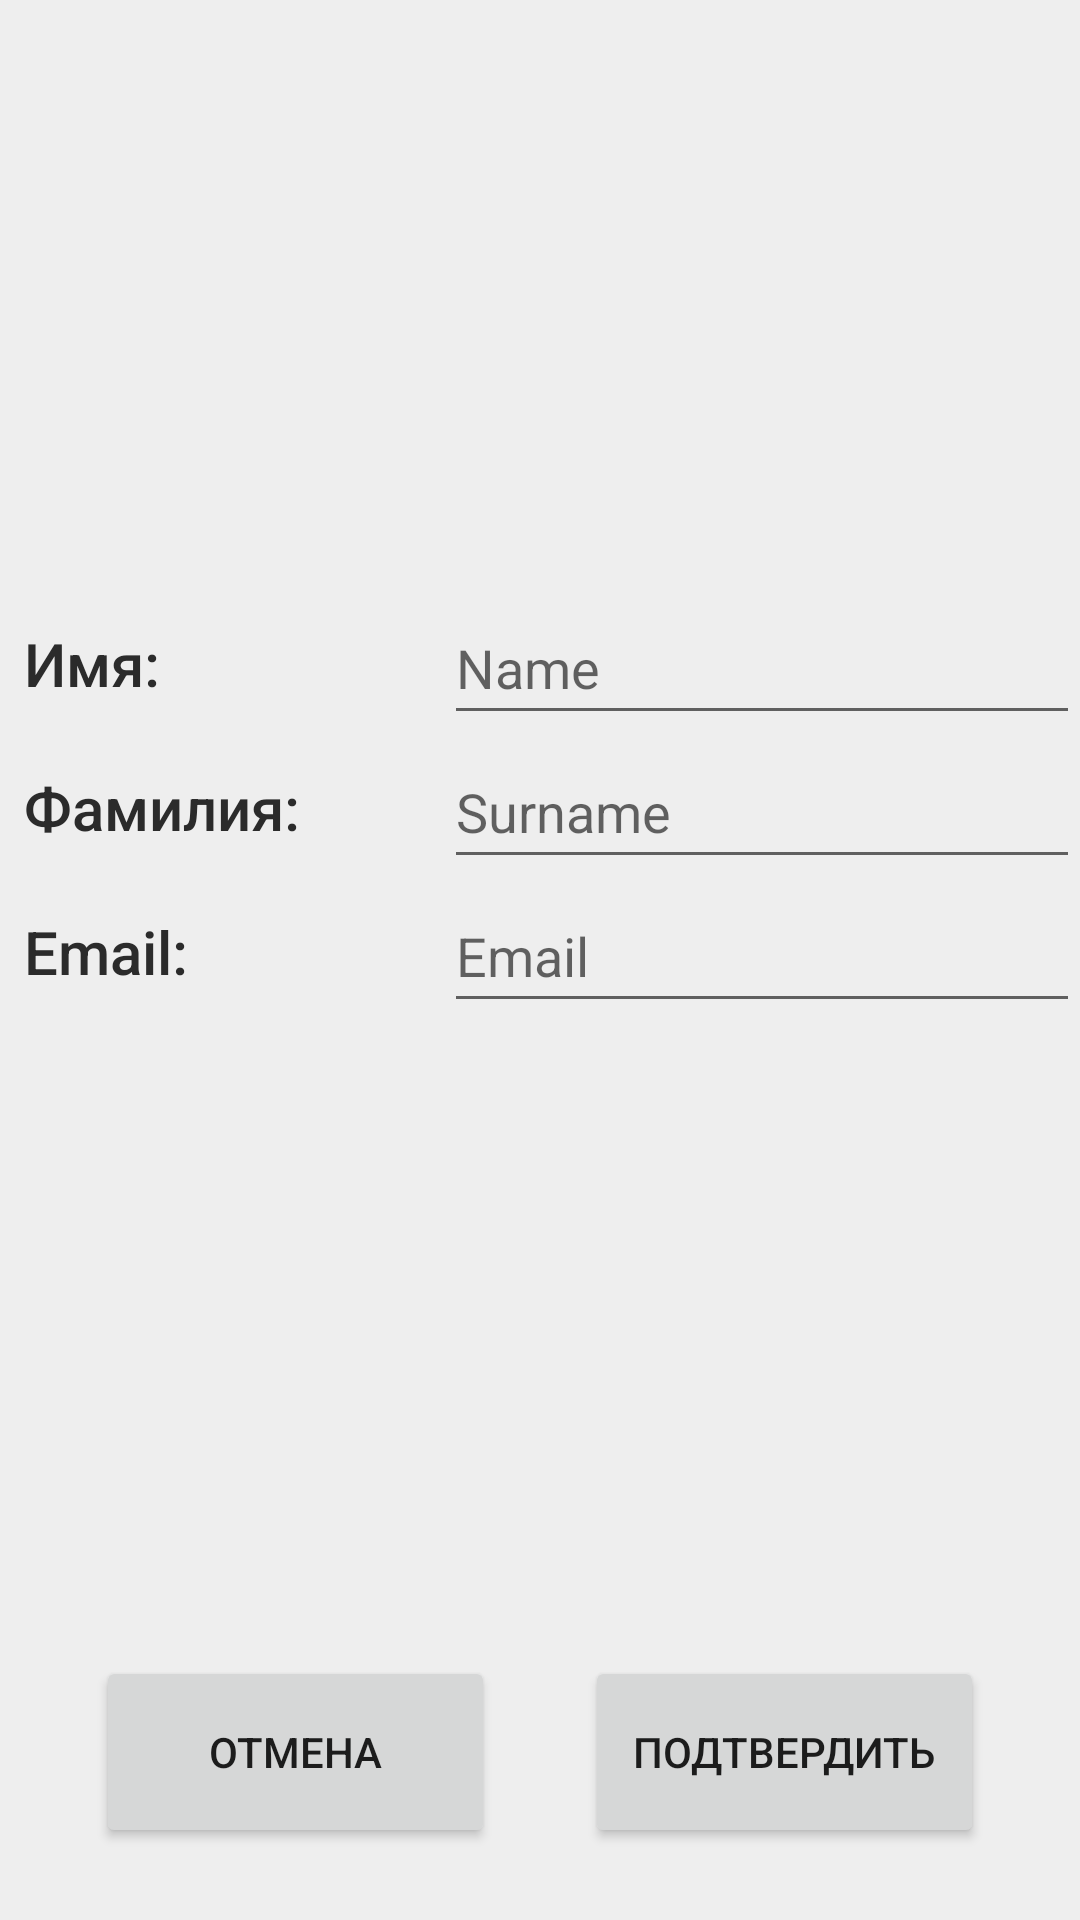

Write the Android layout XML for this screen, with the resource values it uses.
<!-- AndroidManifest.xml: application theme Theme.Practice -->
<!-- res/layout/fragment_user_edit.xml -->
<?xml version="1.0" encoding="utf-8"?>
<androidx.constraintlayout.widget.ConstraintLayout xmlns:android="http://schemas.android.com/apk/res/android"
    xmlns:app="http://schemas.android.com/apk/res-auto"
    xmlns:tools="http://schemas.android.com/tools"
    android:layout_width="match_parent"
    android:layout_height="match_parent">

    <FrameLayout
        android:id="@+id/frameLayout"
        android:layout_width="0dp"
        android:layout_height="0dp"
        android:background="#E9EDEDED"
        app:layout_constraintBottom_toBottomOf="parent"
        app:layout_constraintEnd_toEndOf="parent"
        app:layout_constraintStart_toStartOf="parent"
        app:layout_constraintTop_toTopOf="parent">

        <androidx.constraintlayout.widget.ConstraintLayout
            android:layout_width="match_parent"
            android:layout_height="match_parent">

            <androidx.constraintlayout.widget.ConstraintLayout
                android:layout_width="match_parent"
                android:layout_height="wrap_content"
                app:layout_constraintBottom_toTopOf="@+id/buttonClose"
                app:layout_constraintEnd_toEndOf="parent"
                app:layout_constraintStart_toStartOf="parent"
                app:layout_constraintTop_toBottomOf="@+id/imgUser"
                app:layout_constraintVertical_bias="0.0">

                <TextView
                    android:id="@+id/textView2"
                    android:layout_width="140dp"
                    android:layout_height="wrap_content"
                    android:layout_marginStart="8dp"
                    android:fontFamily="sans-serif-medium"
                    android:text="@string/fragmentUser_userName"
                    android:textAlignment="textStart"
                    android:textColor="#2B2B2B"
                    android:textSize="20sp"
                    app:layout_constraintBottom_toBottomOf="@+id/editTextName"
                    app:layout_constraintStart_toStartOf="parent"
                    app:layout_constraintTop_toTopOf="@+id/editTextName" />

                <TextView
                    android:id="@+id/textView3"
                    android:layout_width="0dp"
                    android:layout_height="wrap_content"
                    android:layout_marginStart="8dp"
                    android:fontFamily="sans-serif-medium"
                    android:text="@string/fragmentUser_userSurname"
                    android:textAlignment="textStart"
                    android:textColor="#2B2B2B"
                    android:textSize="20sp"
                    app:layout_constraintBottom_toBottomOf="@+id/editTextSurname"
                    app:layout_constraintEnd_toEndOf="@+id/textView2"
                    app:layout_constraintStart_toStartOf="parent"
                    app:layout_constraintTop_toBottomOf="@+id/editTextName" />

                <EditText
                    android:id="@+id/editTextName"
                    android:layout_width="0dp"
                    android:layout_height="48dp"
                    android:ems="10"
                    android:hint="Name"
                    android:inputType="textPersonName"
                    app:layout_constraintEnd_toEndOf="parent"
                    app:layout_constraintHorizontal_bias="1.0"
                    app:layout_constraintStart_toEndOf="@+id/textView2"
                    app:layout_constraintTop_toTopOf="parent" />

                <EditText
                    android:id="@+id/editTextSurname"
                    android:layout_width="0dp"
                    android:layout_height="48dp"
                    android:ems="10"
                    android:hint="Surname"
                    android:inputType="textPersonName"
                    app:layout_constraintEnd_toEndOf="parent"
                    app:layout_constraintHorizontal_bias="0.0"
                    app:layout_constraintStart_toEndOf="@+id/textView2"
                    app:layout_constraintStart_toStartOf="@+id/editTextName"
                    app:layout_constraintTop_toBottomOf="@+id/editTextName" />

                <EditText
                    android:id="@+id/editTextEmail"
                    android:layout_width="0dp"
                    android:layout_height="48dp"
                    android:ems="10"
                    android:hint="Email"
                    android:inputType="textPersonName"
                    app:layout_constraintBottom_toBottomOf="parent"
                    app:layout_constraintEnd_toEndOf="parent"
                    app:layout_constraintStart_toEndOf="@+id/textView2"
                    app:layout_constraintStart_toStartOf="@+id/editTextName"
                    app:layout_constraintTop_toBottomOf="@+id/editTextSurname" />

                <TextView
                    android:id="@+id/textView4"
                    android:layout_width="0dp"
                    android:layout_height="wrap_content"
                    android:layout_marginStart="8dp"
                    android:fontFamily="sans-serif-medium"
                    android:text="@string/fragmentUser_userEmail"
                    android:textAlignment="textStart"
                    android:textColor="#2B2B2B"
                    android:textSize="20sp"
                    app:layout_constraintBottom_toBottomOf="@+id/editTextEmail"
                    app:layout_constraintEnd_toEndOf="@+id/textView2"
                    app:layout_constraintStart_toStartOf="parent"
                    app:layout_constraintTop_toBottomOf="@+id/editTextSurname" />
            </androidx.constraintlayout.widget.ConstraintLayout>

            <ImageView
                android:id="@+id/imgUser"
                android:layout_width="172dp"
                android:layout_height="173dp"
                android:layout_marginStart="24dp"
                android:layout_marginTop="24dp"
                app:layout_constraintBottom_toBottomOf="parent"
                app:layout_constraintEnd_toEndOf="parent"
                app:layout_constraintHorizontal_bias="0.0"
                app:layout_constraintStart_toStartOf="parent"
                app:layout_constraintTop_toTopOf="parent"
                app:layout_constraintVertical_bias="0.0"
                app:srcCompat="@drawable/img_account_test"
                tools:src="@tools:sample/avatars" />

            <Button
                android:id="@+id/buttonClose"
                android:layout_width="133dp"
                android:layout_height="64dp"
                android:layout_marginStart="32dp"
                android:layout_marginBottom="24dp"
                android:text="@string/fragmentUserEdit_btnClose"
                app:layout_constraintBottom_toBottomOf="parent"
                app:layout_constraintEnd_toStartOf="@+id/buttonConfirm"
                app:layout_constraintHorizontal_bias="0.0"
                app:layout_constraintStart_toStartOf="parent"
                app:layout_constraintTop_toTopOf="parent"
                app:layout_constraintVertical_bias="1.0" />

            <Button
                android:id="@+id/buttonConfirm"
                android:layout_width="133dp"
                android:layout_height="64dp"
                android:layout_marginEnd="32dp"
                android:text="@string/fragmentUserEdit_btnConfirm"
                app:layout_constraintBottom_toBottomOf="@+id/buttonClose"
                app:layout_constraintEnd_toEndOf="parent"
                app:layout_constraintTop_toTopOf="@+id/buttonClose"
                app:layout_constraintVertical_bias="0.0" />

        </androidx.constraintlayout.widget.ConstraintLayout>

    </FrameLayout>
</androidx.constraintlayout.widget.ConstraintLayout>
<!-- resources referenced by this layout -->
<resources>
  <string name="fragmentUserEdit_btnClose">Отмена</string>
  <string name="fragmentUserEdit_btnConfirm">Подтвердить</string>
  <string name="fragmentUser_userEmail">Email:</string>
  <string name="fragmentUser_userName">Имя:</string>
  <string name="fragmentUser_userSurname">Фамилия:</string>
  <style name="Theme.Practice" parent="Theme.MaterialComponents.DayNight.DarkActionBar">
          
          <item name="colorPrimary">@color/gray_7c</item>
          <item name="colorPrimaryVariant">@color/gray_60</item>
          <item name="colorOnPrimary">@color/white</item>
          
          <item name="colorSecondary">@color/teal_200</item>
          <item name="colorSecondaryVariant">@color/teal_700</item>
          <item name="colorOnSecondary">@color/black</item>
          
          <item name="android:statusBarColor" tools:targetApi="l">?attr/colorPrimaryVariant</item>
          
      </style>
  <color name="gray_7c">#7C7C7C</color>
  <color name="gray_60">#606060</color>
  <color name="white">#FFFFFFFF</color>
  <color name="teal_200">#FF03DAC5</color>
  <color name="teal_700">#FF018786</color>
  <color name="black">#FF000000</color>
</resources>
